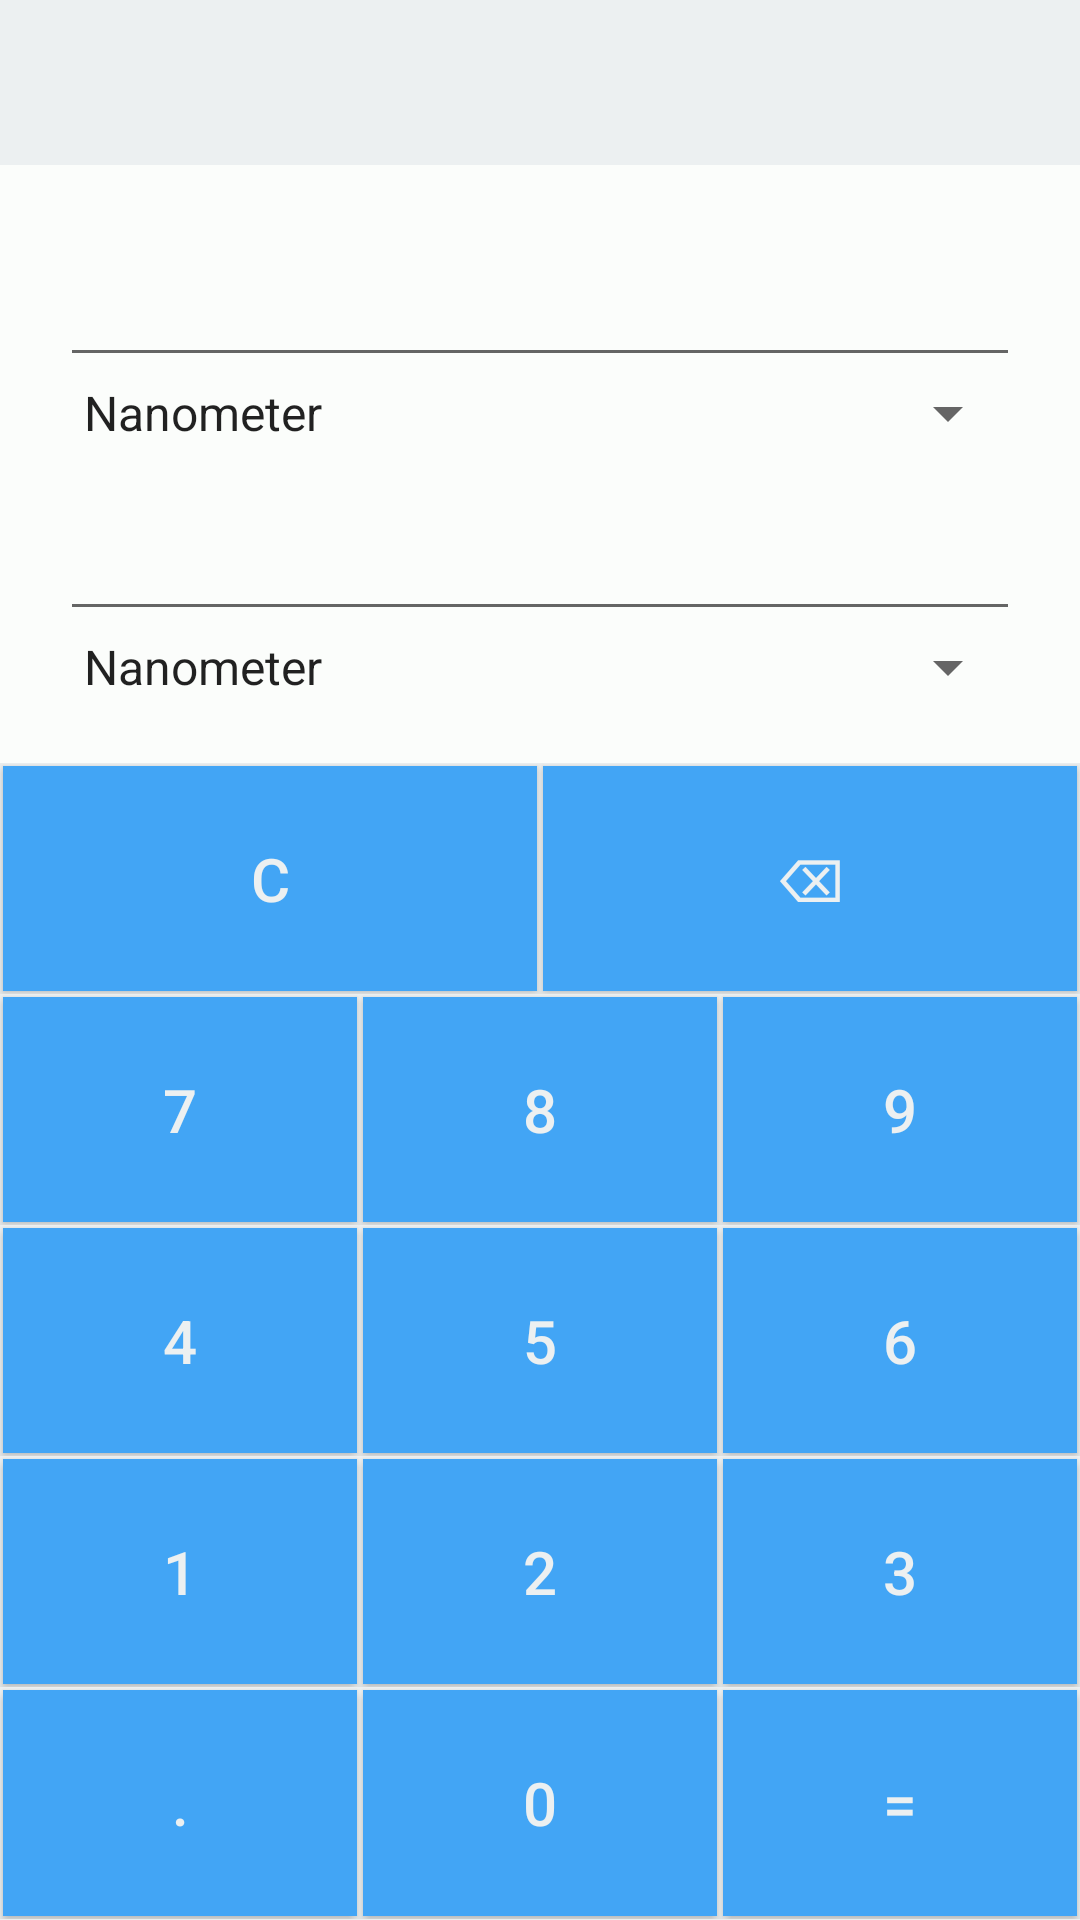

Write the Android layout XML for this screen, with the resource values it uses.
<!-- AndroidManifest.xml: application theme AppTheme -->
<!-- res/layout/content_unit_length.xml -->
<?xml version="1.0" encoding="utf-8"?>

<LinearLayout xmlns:android="http://schemas.android.com/apk/res/android"
    xmlns:app="http://schemas.android.com/apk/res-auto"
    xmlns:tools="http://schemas.android.com/tools"
    android:layout_width="match_parent"
    android:layout_height="match_parent"
    android:orientation="vertical"
    android:background="#ecf0f1"
    tools:context="anubhav.calculatorapp.UnitLength">
<LinearLayout
    android:layout_width="match_parent"
    android:layout_height="wrap_content"
    android:orientation="vertical"
    android:layout_marginTop="55dp"
    android:background="#FBFDFB"
    android:padding="20dp">
    <EditText
        android:layout_width="match_parent"
        android:layout_height="wrap_content"
        android:id="@+id/item1"
        android:textSize="25sp"
        android:editable="false"/>

    <Spinner
        android:layout_width="fill_parent"
        android:layout_height="wrap_content"
        android:id="@+id/spinner1"
        android:entries="@array/length"
        android:layout_marginBottom="10dp"
        />

    <EditText
        android:layout_width="match_parent"
        android:layout_height="wrap_content"
        android:id="@+id/item2"
        android:textSize="25dp"
        android:editable="false"/>

    <Spinner
        android:layout_width="fill_parent"
        android:layout_height="wrap_content"
        android:id="@+id/spinner2"
        android:entries="@array/length"/>
</LinearLayout>
    <LinearLayout
        android:layout_width="match_parent"
        android:layout_height="wrap_content"
        android:layout_weight="0.2"
        android:orientation="horizontal">
    <Button
        android:layout_width="wrap_content"
        android:layout_height="match_parent"
        android:layout_margin="1dp"
        android:layout_weight="0.25"
        android:textColor="#ecf0f1"
        android:background="@color/colorblue"
        android:textSize="20sp"
        android:text="@string/clear"
        android:id="@+id/clear"
        android:onClick="onClick"/>

    <Button
        android:layout_width="wrap_content"
        android:layout_height="match_parent"
        android:layout_margin="1dp"
        android:layout_weight="0.25"
        android:textColor="#ecf0f1"
        android:background="@color/colorblue"
        android:textSize="20sp"
        android:text="@string/backspace"
        android:id="@+id/backSpace"
        android:onClick="onClick"/>
    </LinearLayout>
    <LinearLayout
        android:layout_width="match_parent"
        android:layout_height="wrap_content"
        android:layout_weight="0.2"
        android:orientation="horizontal">

    <Button
        android:layout_width="wrap_content"
        android:layout_height="match_parent"
        android:layout_margin="1dp"
        android:layout_weight="0.25"
        android:textColor="#ecf0f1"
        android:background="@color/colorblue"
        android:textSize="20sp"
        android:text="7"
        android:id="@+id/num7"
        android:onClick="onClick"/>

    <Button
        android:layout_width="wrap_content"
        android:layout_height="match_parent"
        android:layout_margin="1dp"
        android:layout_weight="0.25"
        android:textColor="#ecf0f1"
        android:background="@color/colorblue"
        android:textSize="20sp"
        android:text="8"
        android:id="@+id/num8"
        android:onClick="onClick"/>

    <Button
        android:layout_width="wrap_content"
        android:layout_height="match_parent"
        android:layout_margin="1dp"
        android:layout_weight="0.25"
        android:textColor="#ecf0f1"
        android:background="@color/colorblue"
        android:textSize="20sp"
        android:text="9"
        android:id="@+id/num9"
        android:onClick="onClick"/>
    </LinearLayout>
    <LinearLayout
        android:layout_width="match_parent"
        android:layout_height="wrap_content"
        android:layout_weight="0.2"
        android:orientation="horizontal">
    <Button
        android:layout_width="wrap_content"
        android:layout_height="match_parent"
        android:layout_margin="1dp"
        android:layout_weight="0.25"
        android:textColor="#ecf0f1"
        android:background="@color/colorblue"
        android:textSize="20sp"
        android:text="4"
        android:id="@+id/num4"
        android:onClick="onClick" />

    <Button
        android:layout_width="wrap_content"
        android:layout_height="match_parent"
        android:layout_margin="1dp"
        android:layout_weight="0.25"
        android:textColor="#ecf0f1"
        android:background="@color/colorblue"
        android:textSize="20sp"
        android:text="5"
        android:id="@+id/num5"
        android:onClick="onClick" />

    <Button
        android:layout_width="wrap_content"
        android:layout_height="match_parent"
        android:layout_margin="1dp"
        android:layout_weight="0.25"
        android:textColor="#ecf0f1"
        android:background="@color/colorblue"
        android:textSize="20sp"
        android:text="6"
        android:id="@+id/num6"
        android:onClick="onClick" />
    </LinearLayout>
    <LinearLayout
        android:layout_width="match_parent"
        android:layout_height="wrap_content"
        android:layout_weight="0.2"
        android:orientation="horizontal">
    <Button
        android:layout_width="wrap_content"
        android:layout_height="match_parent"
        android:layout_margin="1dp"
        android:layout_weight="0.25"
        android:textColor="#ecf0f1"
        android:background="@color/colorblue"
        android:textSize="20sp"
        android:text="1"
        android:id="@+id/num1"
        android:onClick="onClick" />

    <Button
        android:layout_width="wrap_content"
        android:layout_height="match_parent"
        android:layout_margin="1dp"
        android:layout_weight="0.25"
        android:textColor="#ecf0f1"
        android:background="@color/colorblue"
        android:textSize="20sp"
        android:text="2"
        android:id="@+id/num2"
        android:onClick="onClick" />

    <Button
        android:layout_width="wrap_content"
        android:layout_height="match_parent"
        android:layout_margin="1dp"
        android:layout_weight="0.25"
        android:textColor="#ecf0f1"
        android:background="@color/colorblue"
        android:textSize="20sp"
        android:text="3"
        android:id="@+id/num3"

        android:onClick="onClick" />
    </LinearLayout>
    <LinearLayout
        android:layout_width="match_parent"
        android:layout_height="wrap_content"
        android:layout_weight="0.2"
        android:orientation="horizontal">

    <Button
        android:layout_width="wrap_content"
        android:layout_height="match_parent"
        android:layout_margin="1dp"
        android:layout_weight="0.25"
        android:textColor="#ecf0f1"
        android:background="@color/colorblue"
        android:textSize="20sp"
        android:text="."
        android:id="@+id/dot"
        android:onClick="onClick" />

        <Button
            android:layout_width="wrap_content"
            android:layout_height="match_parent"
            android:layout_margin="1dp"
            android:layout_weight="0.25"
            android:textColor="#ecf0f1"
            android:background="@color/colorblue"
            android:textSize="20sp"
            android:text="0"
            android:id="@+id/num0"
            android:onClick="onClick" />

    <Button
        android:layout_width="wrap_content"
        android:layout_height="match_parent"
        android:layout_margin="1dp"
        android:layout_weight="0.25"
        android:textColor="#ecf0f1"
        android:background="@color/colorblue"
        android:textSize="20sp"
        android:text="="
        android:id="@+id/equal"
        android:onClick="onClick" />
    </LinearLayout>
</LinearLayout>
<!-- resources referenced by this layout -->
<resources>
  <string-array name="length">
          <item>Nanometer</item>
          <item>Millimeter</item>
          <item>Centimeter</item>
          <item>Meter</item>
          <item>Kilometer</item>
          <item>Inches</item>
          <item>Foot</item>
          <item>Yards</item>
          <item>Mile</item>
      </string-array>
  <color name="colorblue">#42A5F5</color>
  <string name="backspace">⌫</string>
  <string name="clear">C</string>
  <style name="AppTheme" parent="Theme.AppCompat.Light.NoActionBar">
          
          <item name="colorPrimary">#42A5F5</item>
          <item name="colorPrimaryDark">@color/colorPrimaryDark</item>
          <item name="colorAccent">@color/colorAccent</item>
      </style>
  <color name="colorPrimaryDark">#303F9F</color>
  <color name="colorAccent">#FF4081</color>
</resources>
